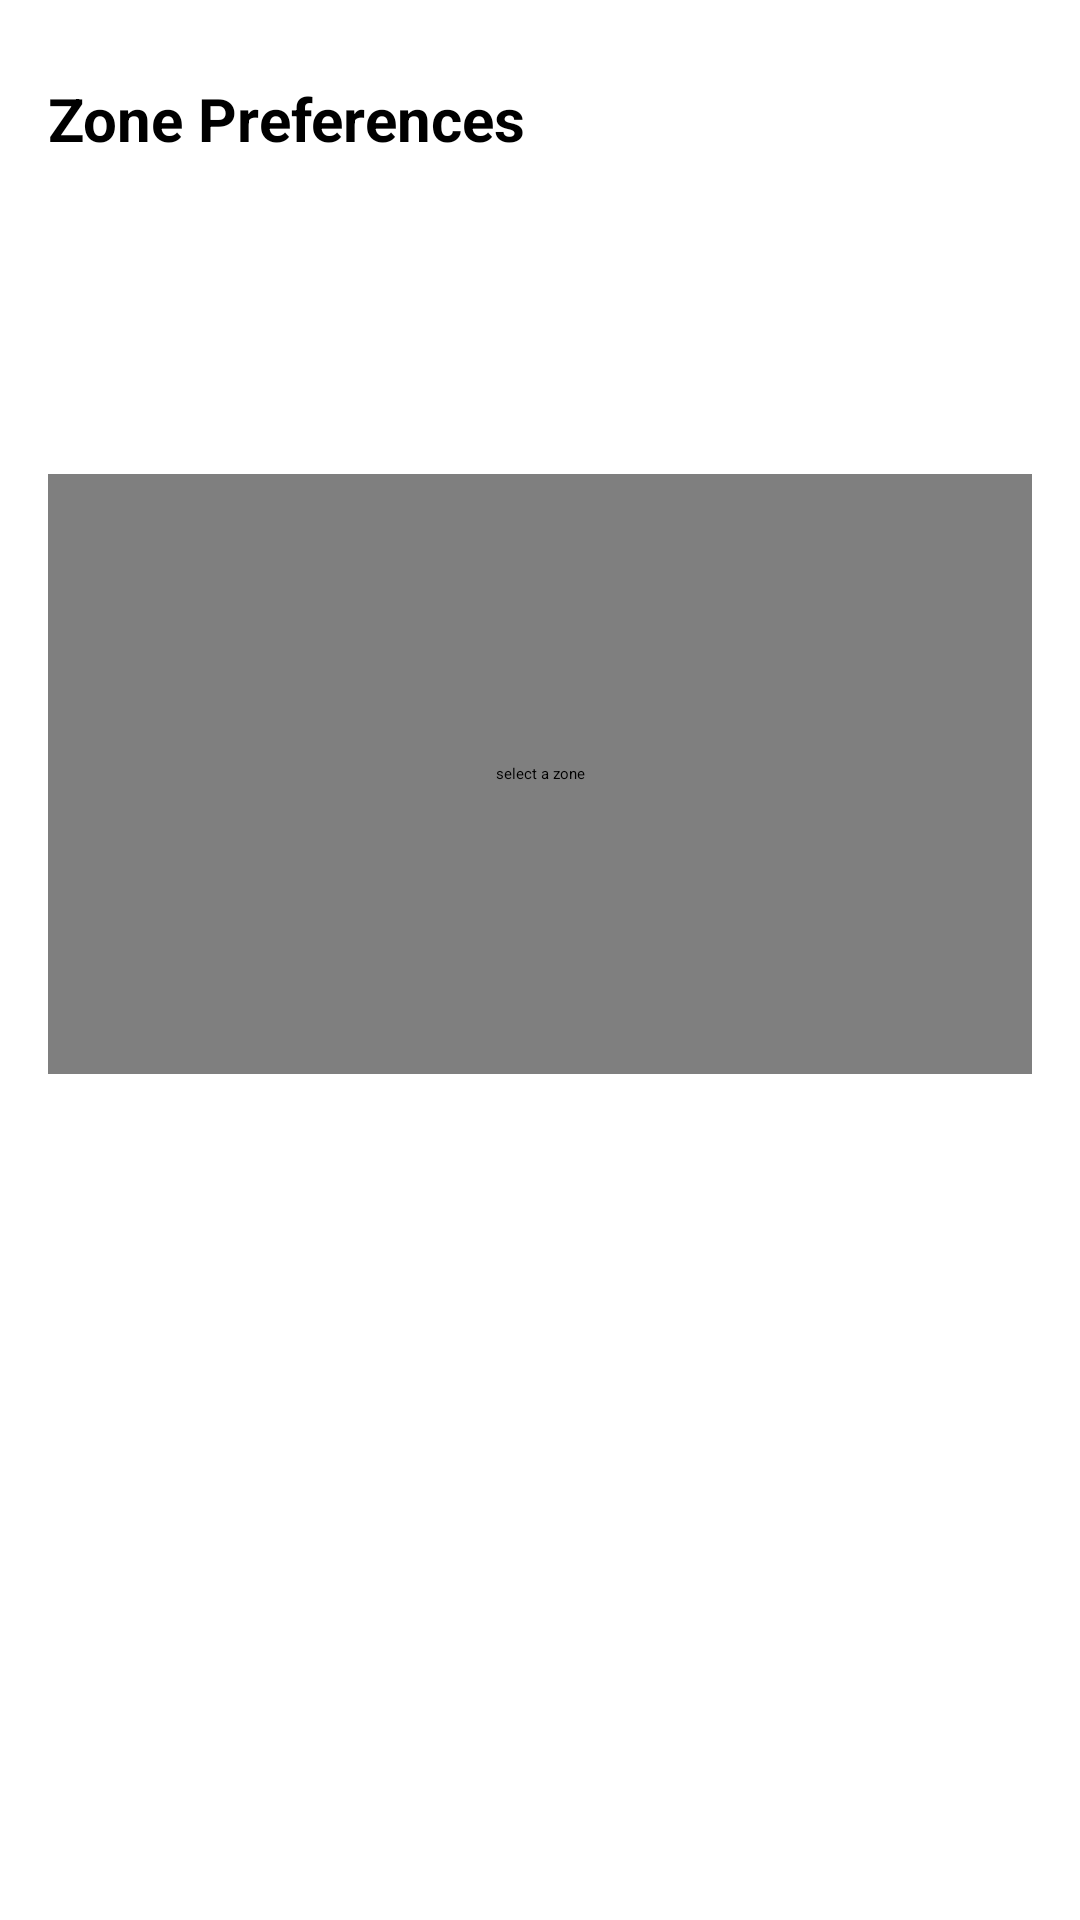

Here is an Android app screen rendered from its layout file. Give the layout XML and the strings, colors and styles it references.
<!-- AndroidManifest.xml: application theme Theme.MapAlert -->
<!-- res/layout/activity_zone_preference.xml -->
<?xml version="1.0" encoding="utf-8"?>
<LinearLayout
    xmlns:android="http://schemas.android.com/apk/res/android"
    xmlns:tools="http://schemas.android.com/tools"
    android:layout_width="match_parent"
    android:layout_height="match_parent"
    android:orientation="vertical"
    android:padding="16dp">

    
    <TextView
        android:id="@+id/label_select_zone"
        android:layout_width="wrap_content"
        android:layout_height="wrap_content"
        android:text="Zone Preferences"
        android:textSize="20sp"
        android:textStyle="bold"
        android:layout_marginTop="10dp"
        android:layout_marginBottom="5dp"/>

    
    <FrameLayout
        android:id="@+id/map_preview_container"
        android:layout_width="match_parent"
        android:layout_height="200dp"
        android:layout_marginTop="100dp"
        android:background="@color/gray"
        android:clickable="true"
        android:foreground="?attr/selectableItemBackground"
        tools:ignore="DuplicateClickableBoundsCheck">

        <com.google.android.gms.maps.MapView
            android:id="@+id/map_preview"
            android:layout_width="match_parent"
            android:contentDescription="select a zone"
            android:layout_height="match_parent" />
    </FrameLayout>

    <Spinner
        android:id="@+id/spinner_risky"
        android:layout_width="match_parent"
        android:layout_height="50dp"
        android:layout_marginTop="15dp"
        android:prompt="@string/risky_area"/>
    <Spinner
        android:id="@+id/spinner_safe"
        android:layout_width="match_parent"
        android:layout_height="50dp"
        android:layout_marginTop="10dp"
        android:prompt="@string/safe_area"/>

</LinearLayout>
<!-- resources referenced by this layout -->
<resources>
  <color name="gray">#808080</color>
  <string name="risky_area">Risky Area</string>
  <string name="safe_area">Safe Area</string>
  <style name="Theme.MapAlert" parent="Base.Theme.MapAlert">
          
          <item name="android:navigationBarColor">@android:color/transparent</item>
          <item name="android:statusBarColor">@android:color/transparent</item>
          <item name="android:windowLightStatusBar">?attr/isLightTheme</item>
      </style>
</resources>
